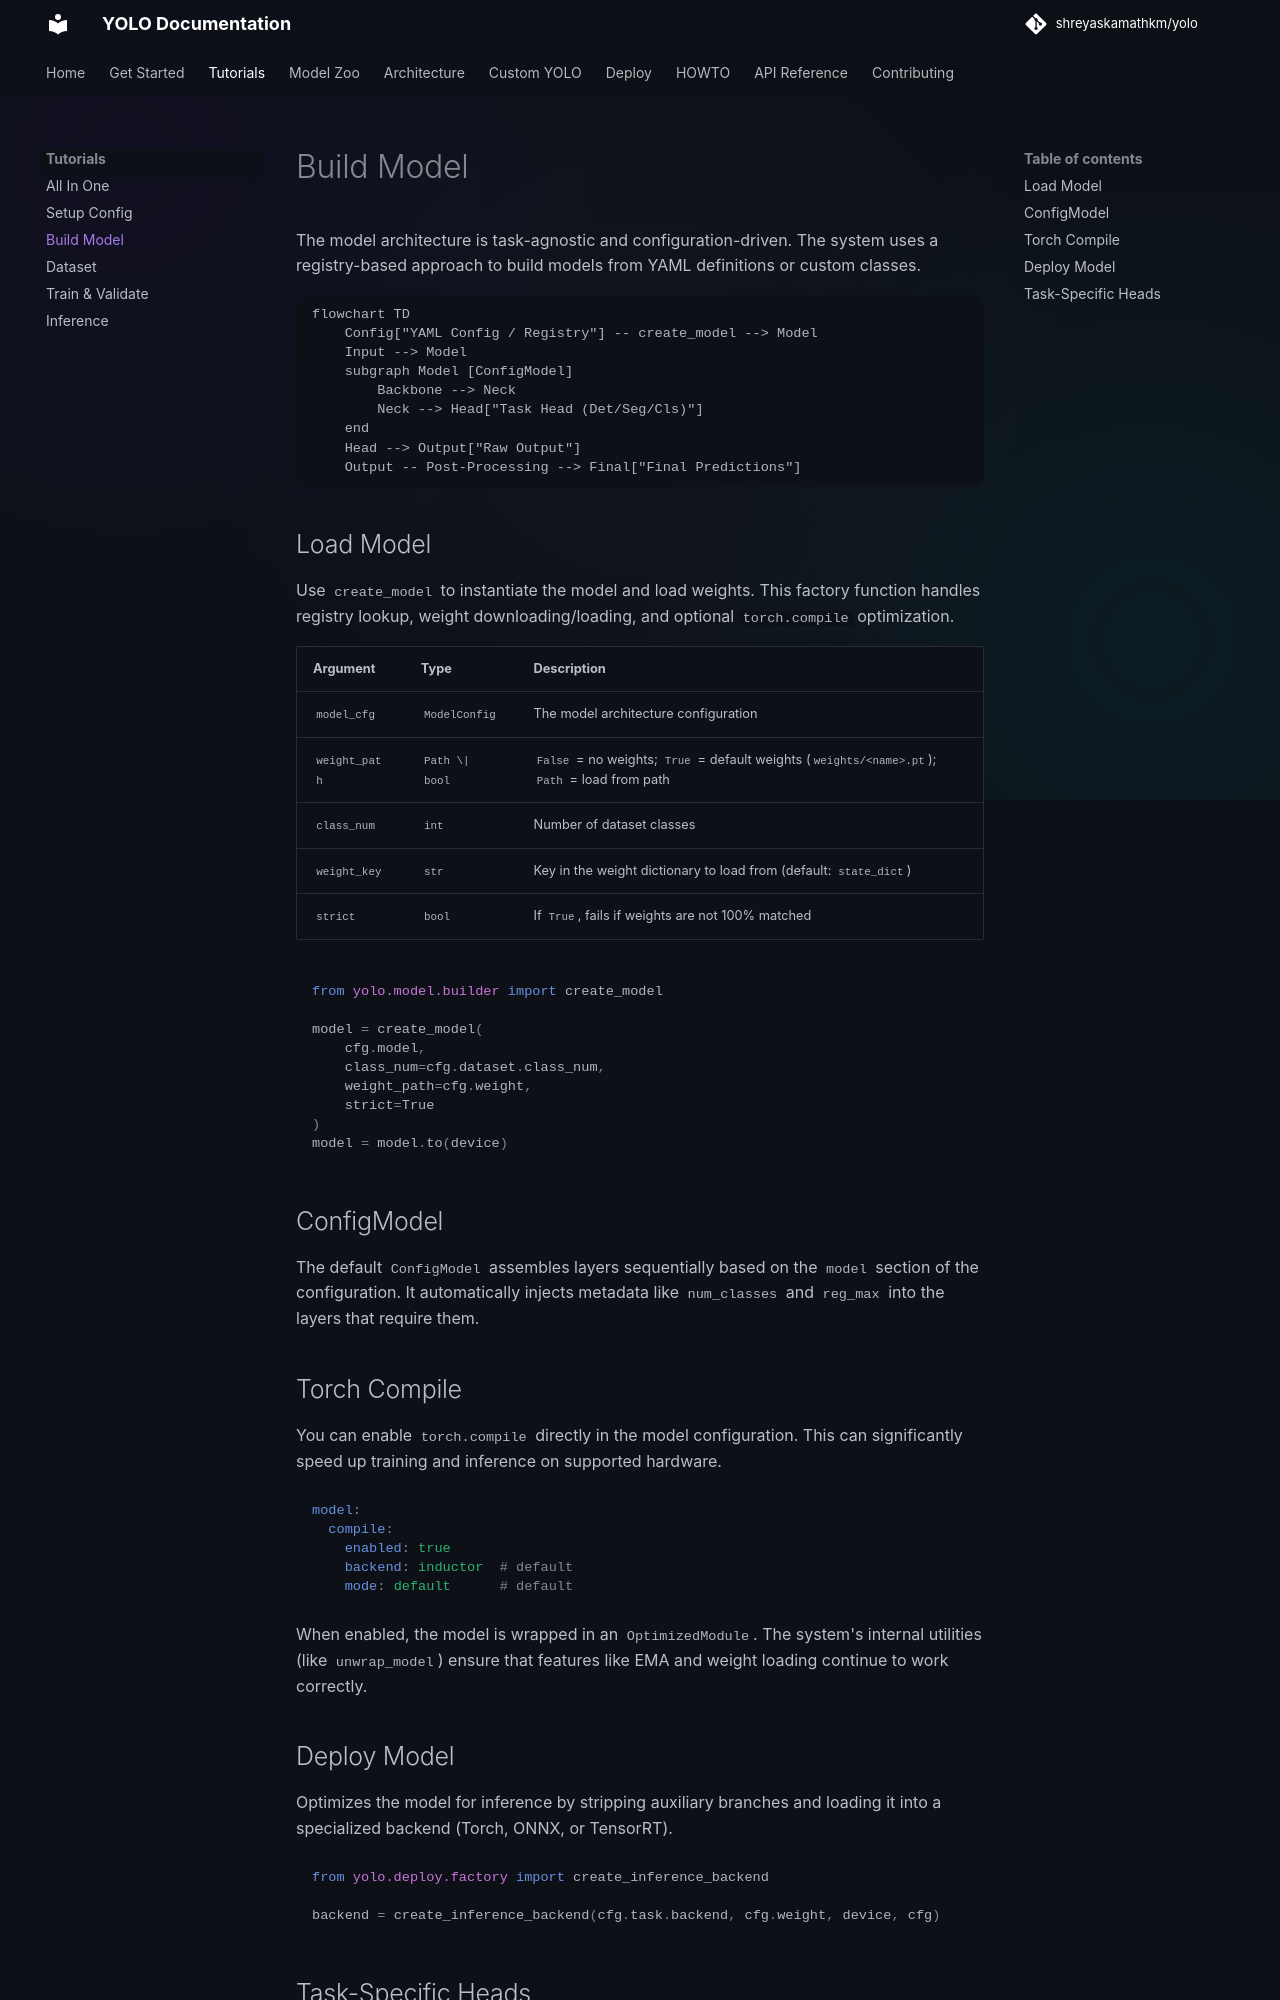

repository: shreyaskamathkm/yolo · page: 1_tutorials/2_buildmodel/index.html · generator: mkdocs

# Build Model

The model architecture is task-agnostic and configuration-driven. The system uses a registry-based approach to build models from YAML definitions or custom classes.

```mermaid
flowchart TD
    Config["YAML Config / Registry"] -- create_model --> Model
    Input --> Model
    subgraph Model [ConfigModel]
        Backbone --> Neck
        Neck --> Head["Task Head (Det/Seg/Cls)"]
    end
    Head --> Output["Raw Output"]
    Output -- Post-Processing --> Final["Final Predictions"]
```

## Load Model

Use `create_model` to instantiate the model and load weights. This factory function handles registry lookup, weight downloading/loading, and optional `torch.compile` optimization.

| Argument | Type | Description |
|---|---|---|
| `model_cfg` | `ModelConfig` | The model architecture configuration |
| `weight_path` | `Path \| bool` | `False` = no weights; `True` = default weights (`weights/<name>.pt`); `Path` = load from path |
| `class_num` | `int` | Number of dataset classes |
| `weight_key` | `str` | Key in the weight dictionary to load from (default: `state_dict`) |
| `strict` | `bool` | If `True`, fails if weights are not 100% matched |

```python
from yolo.model.builder import create_model

model = create_model(
    cfg.model,
    class_num=cfg.dataset.class_num,
    weight_path=cfg.weight,
    strict=True
)
model = model.to(device)
```

## ConfigModel

The default `ConfigModel` assembles layers sequentially based on the `model` section of the configuration. It automatically injects metadata like `num_classes` and `reg_max` into the layers that require them.

## Torch Compile

You can enable `torch.compile` directly in the model configuration. This can significantly speed up training and inference on supported hardware.

```yaml
model:
  compile:
    enabled: true
    backend: inductor  # default
    mode: default      # default
```

When enabled, the model is wrapped in an `OptimizedModule`. The system's internal utilities (like `unwrap_model`) ensure that features like EMA and weight loading continue to work correctly.

## Deploy Model

Optimizes the model for inference by stripping auxiliary branches and loading it into a specialized backend (Torch, ONNX, or TensorRT).

```python
from yolo.deploy.factory import create_inference_backend

backend = create_inference_backend(cfg.task.backend, cfg.weight, device, cfg)
```
